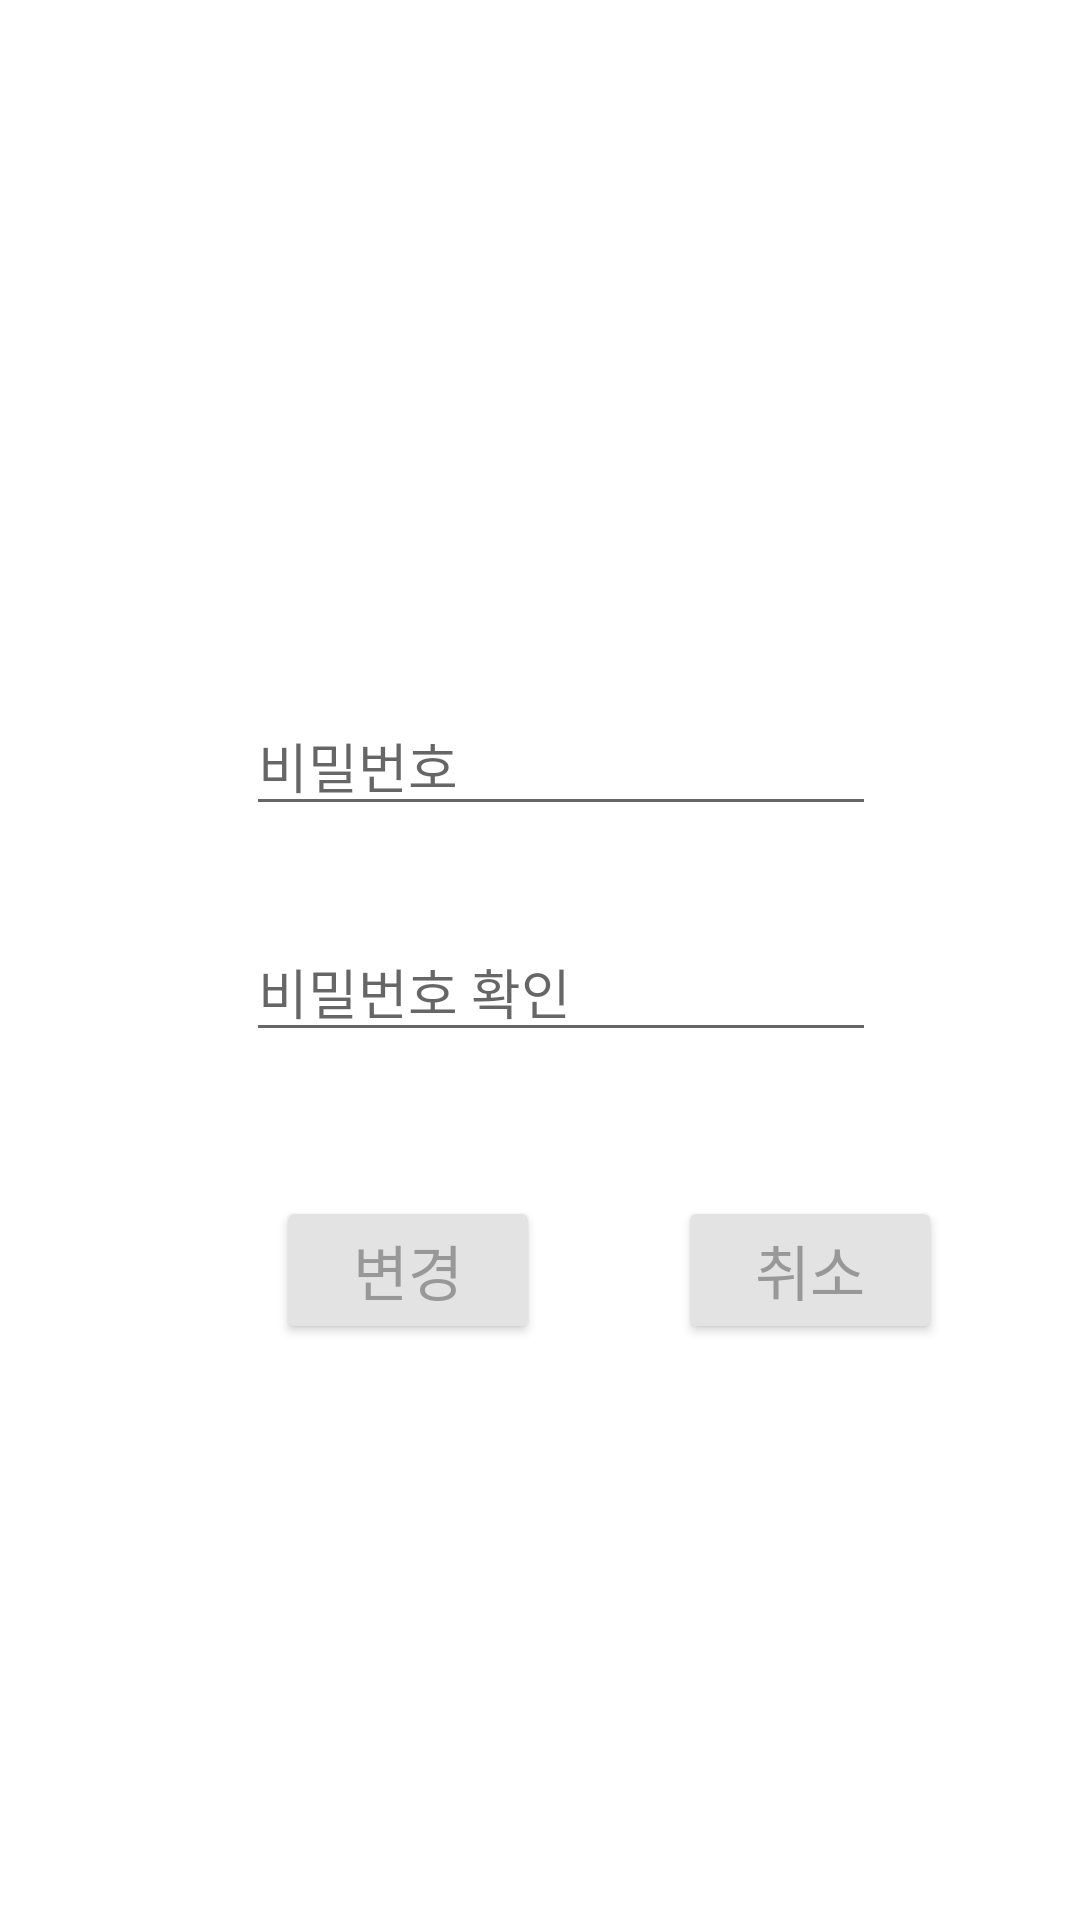

Layout XML and referenced resources for this Android screen:
<!-- AndroidManifest.xml: application theme Theme.Bteam -->
<!-- res/layout/pwchange.xml -->
<?xml version="1.0" encoding="utf-8"?>
<androidx.constraintlayout.widget.ConstraintLayout xmlns:android="http://schemas.android.com/apk/res/android"
    xmlns:app="http://schemas.android.com/apk/res-auto"
    xmlns:tools="http://schemas.android.com/tools"
    android:layout_width="match_parent"
    android:layout_height="match_parent">

    <EditText
        android:id="@+id/pw"
        android:layout_width="wrap_content"
        android:layout_height="wrap_content"
        android:layout_marginTop="232dp"
        android:ems="10"
        android:hint="비밀번호"
        android:inputType="textPersonName"
        app:layout_constraintEnd_toEndOf="parent"
        app:layout_constraintHorizontal_bias="0.547"
        app:layout_constraintStart_toStartOf="parent"
        app:layout_constraintTop_toTopOf="parent" />

    <EditText
        android:id="@+id/pw_check"
        android:layout_width="wrap_content"
        android:layout_height="wrap_content"
        android:layout_marginTop="32dp"
        android:ems="10"
        android:hint="비밀번호 확인"
        android:inputType="textPassword"
        app:layout_constraintEnd_toEndOf="parent"
        app:layout_constraintHorizontal_bias="0.547"
        app:layout_constraintStart_toStartOf="parent"
        app:layout_constraintTop_toBottomOf="@+id/pw"

        />

    <Button
        android:id="@+id/changepw"
        android:layout_width="wrap_content"
        android:layout_height="wrap_content"
        android:layout_marginStart="92dp"
        android:layout_marginTop="48dp"
        android:backgroundTint="#E3E3E3"
        android:textColor="#989898"
        android:text="변경"

        android:textSize="20sp"
        app:layout_constraintStart_toStartOf="parent"
        app:layout_constraintTop_toBottomOf="@+id/pw_check" />

    <android.widget.Button
        android:id="@+id/btnCanc"
        android:layout_width="wrap_content"
        android:layout_height="wrap_content"
        android:layout_marginTop="48dp"
        android:backgroundTint="#E3E3E3"
        android:textColor="#989898"
        android:text="취소"
        android:textSize="20sp"
        app:layout_constraintEnd_toEndOf="parent"
        app:layout_constraintStart_toEndOf="@+id/changepw"
        app:layout_constraintTop_toBottomOf="@+id/pw_check" />

</androidx.constraintlayout.widget.ConstraintLayout>
<!-- resources referenced by this layout -->
<resources>
  <style name="Theme.Bteam" parent="Theme.MaterialComponents.DayNight.NoActionBar">
  
  
          
          <item name="colorPrimary">@color/purple_500</item>
          <item name="colorPrimaryVariant">@color/purple_700</item>
          <item name="colorOnPrimary">@color/white</item>
          
          <item name="colorSecondary">@color/teal_200</item>
          <item name="colorSecondaryVariant">@color/teal_700</item>
          <item name="colorOnSecondary">@color/black</item>
          
          <item name="android:statusBarColor">?attr/colorPrimaryVariant</item>
          
      </style>
  <!-- not gathered from this repository: default colours our renderer supplied (Android Studio template values) -->
  <color name="purple_500">#FF6200EE</color>
  <color name="purple_700">#FF3700B3</color>
  <color name="teal_200">#FF03DAC5</color>
  <color name="teal_700">#FF018786</color>
  <color name="black">#FF000000</color>
  <color name="white">#FFFFFFFF</color>
</resources>
